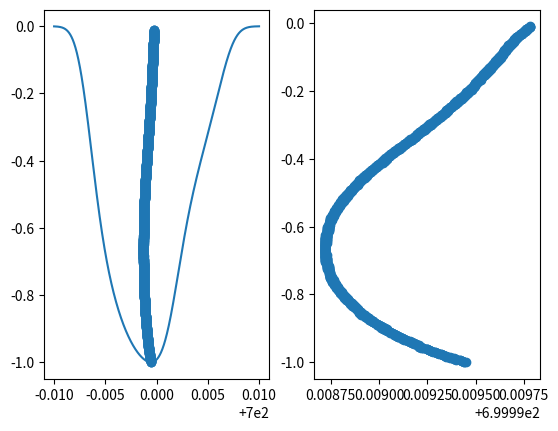

This figure's Python source:
import numpy as np
import matplotlib.pyplot as plt


def create_circular_mask(h, w, center=None, radius=None):
    """ Create a circular mask.

        From https://stackoverflow.com/questions/44865023/how-can-i-create-a-circular-mask-for-a-numpy-array
    """

    if center is None:  # use the middle of the image
        center = (int(w / 2), int(h / 2))
    if radius is None:  # use the smallest distance between the center and image walls
        radius = min(center[0], center[1], w - center[0], h - center[1])

    Y, X = np.ogrid[:h, :w]
    dist_from_center = np.sqrt((X - center[0])**2 + (Y - center[1])**2)

    mask = dist_from_center <= radius
    return mask


def gaussian(x, mu=0, sigma=0.001):
    return 1 / (np.sqrt(2 * np.pi) * sigma) * np.exp(-np.square(x - mu) / (2 * sigma**2))


def stellar_line():
    pass


class GridStar():
    """ Simulate a star with a grid."""

    def __init__(self, N=500, Teff=5000, vsini=1000):
        """ Initialize grid."""
        if not N % 2:
            N += 1
        self.N = N
        self.Teff = Teff
        self.grid = np.zeros((N, N))
        self.rotation = self.grid
        self.pulsation = self.grid
        self.center = (int(N / 2), int(N / 2))

        self.star = create_circular_mask(N, N)
        self.add_rotation(vsini=vsini)
        self.temperature = Teff * self.star
        self.add_star_spot(400, 250, radius=100, deltaT=5000)
        self.sim_lines()

    def add_rotation(self, vsini):
        """ Add Rotation, vsini in m/s"""
        pos_map = self.star
        rel_hor_dist = self.grid
        one_line = np.arange(0, self.N, dtype=int) - self.center[0]

        for i in range(rel_hor_dist.shape[0]):
            rel_hor_dist[i, :] = one_line

        self.rotation = (rel_hor_dist * self.star) / \
            np.max(rel_hor_dist) * vsini

    def sim_lines(self):
        num_lin = 1000
        wave_center = 700
        self.wavelength = np.linspace(
            wave_center - 0.01, wave_center + 0.01, num_lin)

        self.doppler_shift = self.rotation / 3e8 * wave_center

        # For the moment 1d approximation
        # doppler_shift = self.doppler_shift[self.center[1], :, ]

        # doppler_shift = self.doppler_shift[self.star]
        self.spectrum = np.zeros(num_lin)
        for row in range(self.N):
            for col in range(self.N):
                if self.star[row, col]:
                    contrast = self.temperature[row, col] / self.Teff

                    self.spectrum += contrast * gaussian(self.wavelength,
                                                         wave_center + self.doppler_shift[row, col])

        self.spectrum = - (self.spectrum / np.max(self.spectrum))

        # exit()

        # lines = np.zeros((self.N, self.N, num_lin))
        # for i in range(num_lin):
        #     lines[:, :, i] = line[i]

        # self.spectrum = np.sum(lines, axis=(0, 1))

    def add_star_spot(self, x, y, radius=50, deltaT=1000):
        """ Add a circular starspot at position x,y."""
        self.star_spot_mask = create_circular_mask(
            self.N, self.N, center=(x, y), radius=radius)
        self.temperature[self.star_spot_mask] -= deltaT


def bisector(wavelength, spectrum):
    bisector_waves = []
    bisector_flux = []
    search_for = np.linspace(-0.01, -1, 1000)
    max_idx = np.argmin(spectrum)
    left_spectrum = spectrum[0:max_idx]
    left_wavelength = wavelength[0:max_idx]
    right_spectrum = spectrum[max_idx:]
    right_wavelength = wavelength[max_idx:]
    for s in search_for:
        print(s)
        diff_left = np.abs(left_spectrum - s)
        diff_right = np.abs(right_spectrum - s)
        left_idx = np.argmin(diff_left)
        right_idx = np.argmin(diff_right)
        left_wave = left_wavelength[np.argmin(diff_left)]
        right_wave = right_wavelength[np.argmin(diff_right)]

        bisector_wave = (right_wave + left_wave) / 2
        bisector_flux.append(s)
        bisector_waves.append(bisector_wave)

    return np.array(bisector_waves), np.array(bisector_flux)


if __name__ == "__main__":
    s = GridStar(vsini=3000)
    # s2 = GridStar(vsini=10000)
    fig, ax = plt.subplots(1, 2)
    ax[0].plot(s.wavelength, s.spectrum)
    # plt.plot(s2.wavelength, s2.spectrum, color="Red")
    bisector_waves, bisector_flux = bisector(s.wavelength, s.spectrum)
    ax[0].scatter(bisector_waves, bisector_flux)
    ax[1].scatter(bisector_waves, bisector_flux)
    # plt.imshow(s.spectrum)
    # plt.imshow(s.star_spot_mask)
    plt.show()
